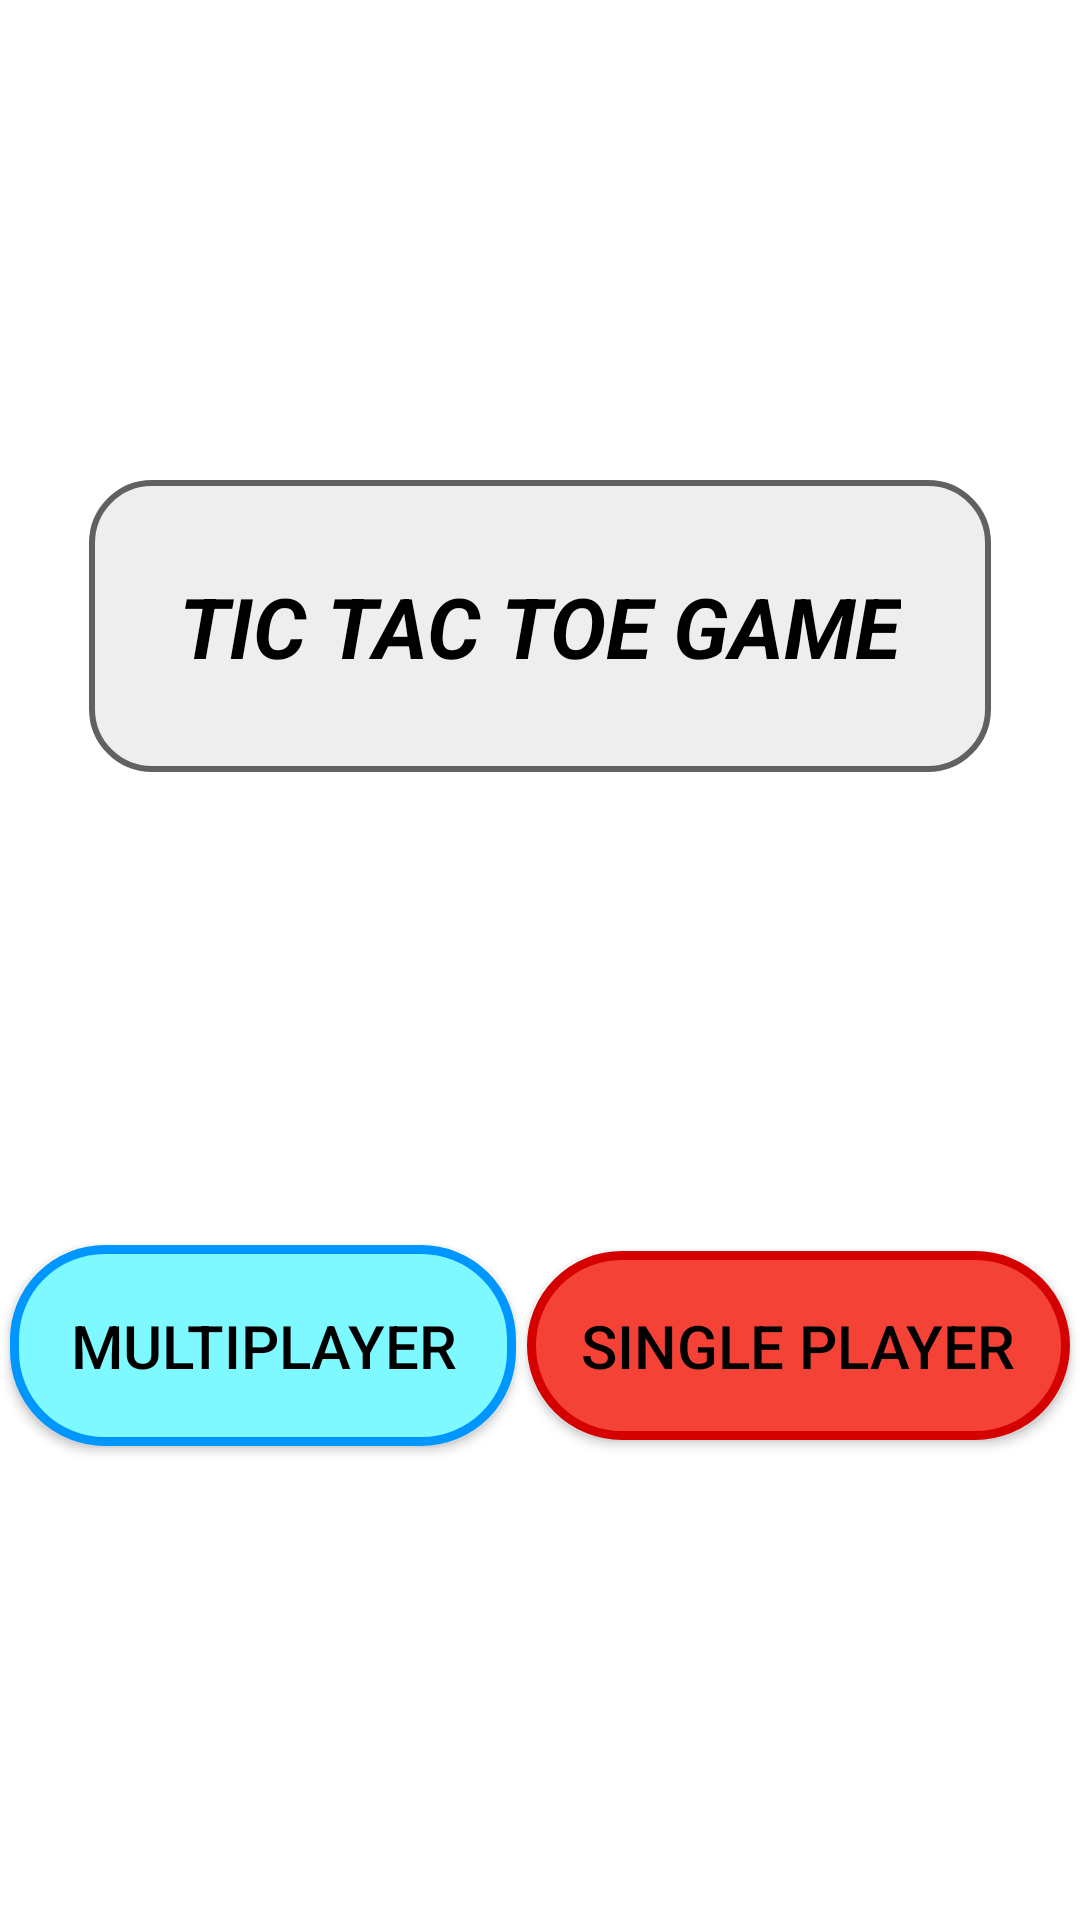

The Android layout XML behind this screen, and the referenced resources:
<!-- AndroidManifest.xml: application theme Theme.TicTacToeGame -->
<!-- res/layout/activity_main.xml -->
<?xml version="1.0" encoding="utf-8"?>
<androidx.constraintlayout.widget.ConstraintLayout xmlns:android="http://schemas.android.com/apk/res/android"
    xmlns:app="http://schemas.android.com/apk/res-auto"
    xmlns:tools="http://schemas.android.com/tools"
    android:layout_width="match_parent"
    android:layout_height="match_parent"
    android:background="@color/white"
    tools:context=".MainActivity">


   <androidx.appcompat.widget.AppCompatTextView
       android:id="@+id/text_start"
       android:layout_width="wrap_content"
       android:layout_height="wrap_content"
       app:layout_constraintStart_toStartOf="parent"
       app:layout_constraintTop_toTopOf="parent"
       app:layout_constraintEnd_toEndOf="parent"
       app:layout_constraintBottom_toTopOf="@+id/buttonSingleplayer"
       android:text="@string/start_text"
       android:textStyle="italic|bold"
       android:textSize="28sp"
       android:textColor="@color/black"
       android:background="@drawable/text_shape"
       android:padding="30dp"
       />

    <androidx.appcompat.widget.AppCompatButton
        android:id="@+id/buttonMultiplayer"
        android:layout_width="wrap_content"
        android:layout_height="wrap_content"
        android:text="@string/multiplayer"
        android:textColor="@color/black"
        android:textSize="20sp"
        app:layout_constraintStart_toStartOf="parent"
        app:layout_constraintTop_toBottomOf="@+id/text_start"
        app:layout_constraintEnd_toStartOf="@+id/buttonSingleplayer"
        app:layout_constraintBottom_toBottomOf="parent"
        android:background="@drawable/button_shape"
        android:padding="20dp"
        />

    <androidx.appcompat.widget.AppCompatButton
        android:id="@+id/buttonSingleplayer"
        android:layout_width="wrap_content"
        android:layout_height="wrap_content"
        android:text="@string/singleplayer"
        android:textColor="@color/black"
        android:textSize="20sp"
        app:layout_constraintTop_toBottomOf="@+id/text_start"
        app:layout_constraintEnd_toEndOf="parent"
        app:layout_constraintBottom_toBottomOf="parent"
        app:layout_constraintStart_toEndOf="@+id/buttonMultiplayer"
        android:background="@drawable/button_shape2"
        android:padding="18dp"
        />

</androidx.constraintlayout.widget.ConstraintLayout>
<!-- resources referenced by this layout -->
<resources>
  <color name="black">#FF000000</color>
  <color name="white">#FFFFFFFF</color>
  <!-- drawable button_shape (drawable) -->
  <?xml version="1.0" encoding="utf-8"?>
  <selector xmlns:android="http://schemas.android.com/apk/res/android">
  
      <item>
          <shape android:shape="rectangle">
              <solid android:color="@color/electricblue"/>
              <corners android:radius="30dp"/>
              <stroke android:color="@color/brightblue" android:width="3dp"/>
          </shape>
  
      </item>
  
  </selector>
  <!-- drawable button_shape2 (drawable) -->
  <?xml version="1.0" encoding="utf-8"?>
  <selector xmlns:android="http://schemas.android.com/apk/res/android">
  
      <item>
          <shape android:shape="rectangle">
              <solid android:color="@color/red"/>
              <corners android:radius="30dp"/>
              <stroke android:color="@color/red2" android:width="3dp"/>
          </shape>
  
      </item>
  
  </selector>
  <!-- drawable text_shape (drawable) -->
  <?xml version="1.0" encoding="utf-8"?>
  <selector xmlns:android="http://schemas.android.com/apk/res/android">
  
      <item>
          <shape android:shape="rectangle">
              <solid android:color="#EEEEEE"/>
              <corners android:radius="20dp"/>
              <stroke android:color="@color/gray2" android:width="2dp"/>
          </shape>
  
      </item>
  
  </selector>
  <string name="multiplayer">MULTIPLAYER</string>
  <string name="singleplayer">SINGLE PLAYER</string>
  <string name="start_text">TIC TAC TOE GAME</string>
  <style name="Theme.TicTacToeGame" parent="Theme.MaterialComponents.DayNight.NoActionBar">
          
          <item name="colorPrimary">@color/purple_500</item>
          <item name="colorPrimaryVariant">@color/purple_700</item>
          <item name="colorOnPrimary">@color/white</item>
          
          <item name="colorSecondary">@color/teal_200</item>
          <item name="colorSecondaryVariant">@color/teal_700</item>
          <item name="colorOnSecondary">@color/black</item>
          
          <item name="android:statusBarColor">?attr/colorPrimaryVariant</item>
          
      </style>
  <color name="electricblue">#7DF9FF</color>
  <color name="brightblue">#0096FF</color>
  <color name="red">#F44336</color>
  <color name="red2">#D50000</color>
  <color name="gray2">#616161</color>
  <color name="purple_500">#FF6200EE</color>
  <color name="purple_700">#FF3700B3</color>
  <color name="teal_200">#FF03DAC5</color>
  <color name="teal_700">#FF018786</color>
</resources>
